Photos from the image-classification dataset "dataset" in the GitHub repository Renzo-T/Chess_Scanner. Its 13 classes are: black bishop, black king, black knight, black pawn, black queen, black rook, nothing, white bishop, white king, white knight, white pawn, white queen, white rook.

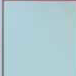
Label: nothing

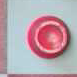
Label: nothing

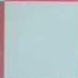
Label: nothing

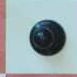
Label: nothing

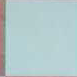
Label: nothing

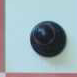
Label: nothing
